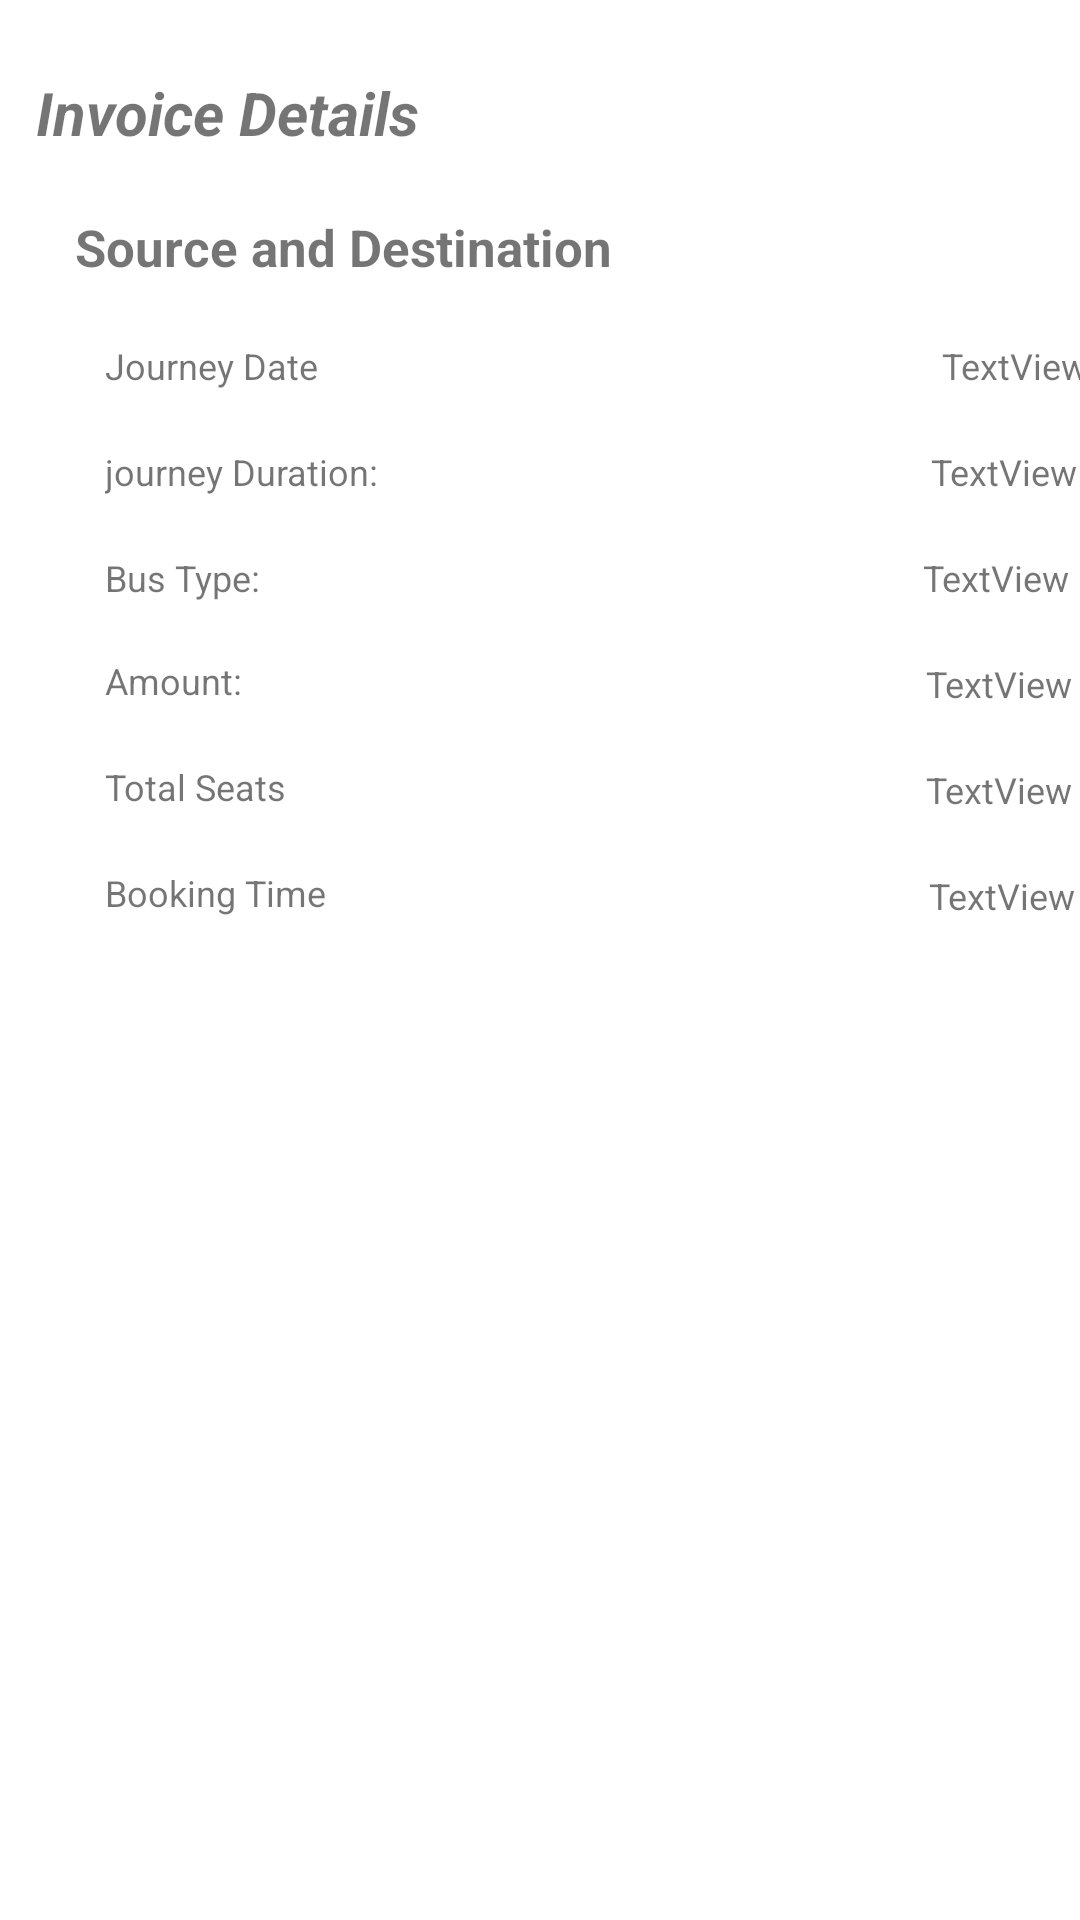

Layout XML and referenced resources for this Android screen:
<!-- AndroidManifest.xml: application theme AppTheme -->
<!-- res/layout/activity_invoice.xml -->
<?xml version="1.0" encoding="utf-8"?>
<androidx.constraintlayout.widget.ConstraintLayout xmlns:android="http://schemas.android.com/apk/res/android"
    xmlns:app="http://schemas.android.com/apk/res-auto"
    xmlns:tools="http://schemas.android.com/tools"
    android:layout_width="match_parent"
    android:layout_height="match_parent"
    tools:context=".InvoiceActivity">

    <RelativeLayout
        android:id="@+id/rel"
        android:layout_width="375dp"
        android:layout_height="265dp"
        android:layout_marginStart="16dp"
        android:layout_marginTop="8dp"
        android:background="@drawable/rectangle"
        app:layout_constraintStart_toStartOf="parent"
        app:layout_constraintTop_toBottomOf="@+id/dsd">

    </RelativeLayout>

    <ImageView
        android:id="@+id/img6"
        android:layout_width="170dp"
        android:layout_height="5dp"
        android:layout_marginStart="9dp"
        android:layout_marginTop="31dp"
        android:layerType="software"
        android:src="@drawable/dotted"
        app:layout_constraintStart_toEndOf="@+id/textView17"
        app:layout_constraintTop_toBottomOf="@+id/img5" />

    <ImageView
        android:id="@+id/img7"
        android:layout_width="208dp"
        android:layout_height="5dp"
        android:layout_marginStart="8dp"
        android:layout_marginTop="28dp"
        android:layerType="software"
        android:src="@drawable/dotted"
        app:layout_constraintStart_toEndOf="@+id/textView18"
        app:layout_constraintTop_toBottomOf="@+id/textView17" />

    <ImageView
        android:id="@+id/img9"
        android:layout_width="204dp"
        android:layout_height="5dp"
        android:layout_marginStart="4dp"
        android:layout_marginTop="28dp"
        android:layerType="software"
        android:src="@drawable/dotted"
        app:layout_constraintStart_toEndOf="@+id/textView20"
        app:layout_constraintTop_toBottomOf="@+id/img8" />

    <ImageView
        android:id="@+id/img10"
        android:layout_width="189dp"
        android:layout_height="5dp"
        android:layout_marginStart="7dp"
        android:layout_marginTop="32dp"
        android:layerType="software"
        android:src="@drawable/dotted"
        app:layout_constraintStart_toEndOf="@+id/textView21"
        app:layout_constraintTop_toBottomOf="@+id/img9" />

    <ImageView
        android:id="@+id/img8"
        android:layout_width="216dp"
        android:layout_height="5dp"
        android:layout_marginStart="7dp"
        android:layout_marginTop="32dp"
        android:layerType="software"
        android:src="@drawable/dotted"
        app:layout_constraintStart_toEndOf="@+id/textView19"
        app:layout_constraintTop_toBottomOf="@+id/img7" />

    <TextView
        android:id="@+id/seats"
        android:layout_width="wrap_content"
        android:layout_height="wrap_content"
        android:layout_marginStart="5dp"
        android:layout_marginTop="19dp"
        android:text="TextView"
        android:textSize="12dp"
        app:layout_constraintStart_toEndOf="@+id/img9"
        app:layout_constraintTop_toBottomOf="@+id/amt" />

    <TextView
        android:id="@+id/bType"
        android:layout_width="wrap_content"
        android:layout_height="wrap_content"
        android:layout_marginStart="5dp"
        android:layout_marginTop="19dp"
        android:text="TextView"
        android:textSize="12dp"
        app:layout_constraintStart_toEndOf="@+id/img7"
        app:layout_constraintTop_toBottomOf="@+id/jduration" />

    <TextView
        android:id="@+id/textView20"
        android:layout_width="wrap_content"
        android:layout_height="wrap_content"
        android:layout_marginStart="35dp"
        android:layout_marginTop="19dp"
        android:text="Total Seats"
        android:textSize="12dp"
        app:layout_constraintStart_toStartOf="parent"
        app:layout_constraintTop_toBottomOf="@+id/textView19" />

    <TextView
        android:id="@+id/dsd"
        android:layout_width="wrap_content"
        android:layout_height="wrap_content"
        android:layout_marginLeft="12dp"
        android:layout_marginTop="24dp"
        android:text="Invoice Details"
        android:textSize="20dp"
        android:textStyle="bold|italic"
        app:layout_constraintLeft_toLeftOf="parent"
        app:layout_constraintTop_toTopOf="parent" />

    <TextView
        android:id="@+id/city"
        android:layout_width="wrap_content"
        android:layout_height="wrap_content"
        android:layout_marginStart="25dp"
        android:layout_marginTop="20dp"
        android:text="Source and Destination"
        android:textSize="17dp"
        android:textStyle="bold"
        app:layout_constraintStart_toStartOf="parent"
        app:layout_constraintTop_toBottomOf="@+id/dsd" />

    <TextView
        android:id="@+id/tv"
        android:layout_width="wrap_content"
        android:layout_height="wrap_content"
        android:layout_marginStart="35dp"
        android:layout_marginTop="20dp"
        android:text="Journey Date"
        android:textSize="12dp"
        app:layout_constraintStart_toStartOf="parent"
        app:layout_constraintTop_toBottomOf="@+id/city" />

    <TextView
        android:id="@+id/jdate"
        android:layout_width="wrap_content"
        android:layout_height="wrap_content"
        android:layout_marginStart="5dp"
        android:layout_marginTop="20dp"
        android:text="TextView"
        android:textSize="12dp"
        app:layout_constraintStart_toEndOf="@+id/img5"
        app:layout_constraintTop_toBottomOf="@+id/city" />

    <ImageView
        android:id="@+id/img5"
        android:layout_width="199dp"
        android:layout_height="5dp"
        android:layout_marginStart="4dp"
        android:layout_marginTop="28dp"
        android:layerType="software"
        android:src="@drawable/dotted"
        app:layout_constraintStart_toEndOf="@+id/tv"
        app:layout_constraintTop_toBottomOf="@+id/city" />

    <TextView
        android:id="@+id/textView17"
        android:layout_width="wrap_content"
        android:layout_height="wrap_content"
        android:layout_marginStart="35dp"
        android:layout_marginTop="19dp"
        android:text="journey Duration:"
        android:textSize="12dp"
        app:layout_constraintStart_toStartOf="parent"
        app:layout_constraintTop_toBottomOf="@+id/tv" />

    <TextView
        android:id="@+id/textView18"
        android:layout_width="wrap_content"
        android:layout_height="wrap_content"
        android:layout_marginStart="35dp"
        android:layout_marginTop="19dp"
        android:text="Bus Type:"
        android:textSize="12dp"
        app:layout_constraintStart_toStartOf="parent"
        app:layout_constraintTop_toBottomOf="@+id/textView17" />

    <TextView
        android:id="@+id/textView19"
        android:layout_width="wrap_content"
        android:layout_height="wrap_content"
        android:layout_marginStart="35dp"
        android:layout_marginTop="18dp"
        android:text="Amount:"
        android:textSize="12dp"
        app:layout_constraintStart_toStartOf="parent"
        app:layout_constraintTop_toBottomOf="@+id/textView18" />

    <TextView
        android:id="@+id/textView21"
        android:layout_width="wrap_content"
        android:layout_height="wrap_content"
        android:layout_marginStart="35dp"
        android:layout_marginTop="19dp"
        android:text="Booking Time"
        android:textSize="12dp"
        app:layout_constraintStart_toStartOf="parent"
        app:layout_constraintTop_toBottomOf="@+id/textView20" />

    <TextView
        android:id="@+id/jduration"
        android:layout_width="wrap_content"
        android:layout_height="wrap_content"
        android:layout_marginStart="5dp"
        android:layout_marginTop="19dp"
        android:text="TextView"
        android:textSize="12dp"
        app:layout_constraintStart_toEndOf="@+id/img6"
        app:layout_constraintTop_toBottomOf="@+id/jdate" />

    <TextView
        android:id="@+id/amt"
        android:layout_width="wrap_content"
        android:layout_height="wrap_content"
        android:layout_marginStart="5dp"
        android:layout_marginTop="19dp"
        android:text="TextView"
        android:textSize="12dp"
        app:layout_constraintStart_toEndOf="@+id/img8"
        app:layout_constraintTop_toBottomOf="@+id/bType" />

    <TextView
        android:id="@+id/btime"
        android:layout_width="wrap_content"
        android:layout_height="wrap_content"
        android:layout_marginStart="5dp"
        android:layout_marginTop="19dp"
        android:text="TextView"
        android:textSize="12dp"
        app:layout_constraintStart_toEndOf="@+id/img10"
        app:layout_constraintTop_toBottomOf="@+id/seats" />

</androidx.constraintlayout.widget.ConstraintLayout>
<!-- resources referenced by this layout -->
<resources>
  <style name="AppTheme" parent="Theme.MaterialComponents.Light.DarkActionBar">
          <item name="colorSecondary">?attr/colorPrimary</item>
          <item name="scrimBackground">@color/mtrl_scrim_color</item>
          <item name="textAppearanceHeadline1">@style/TextAppearance.MaterialComponents.Headline1</item>
          <item name="textAppearanceHeadline2">@style/TextAppearance.MaterialComponents.Headline2</item>
          <item name="textAppearanceHeadline3">@style/TextAppearance.MaterialComponents.Headline3</item>
          <item name="textAppearanceHeadline4">@style/TextAppearance.MaterialComponents.Headline4</item>
          <item name="textAppearanceHeadline5">@style/TextAppearance.MaterialComponents.Headline5</item>
          <item name="textAppearanceHeadline6">@style/TextAppearance.MaterialComponents.Headline6</item>
          <item name="textAppearanceSubtitle1">@style/TextAppearance.MaterialComponents.Subtitle1</item>
          <item name="textAppearanceSubtitle2">@style/TextAppearance.MaterialComponents.Subtitle2</item>
          <item name="textAppearanceBody1">@style/TextAppearance.MaterialComponents.Body1</item>
          <item name="textAppearanceBody2">@style/TextAppearance.MaterialComponents.Body2</item>
          <item name="textAppearanceCaption">@style/TextAppearance.MaterialComponents.Caption</item>
          <item name="textAppearanceButton">@style/TextAppearance.MaterialComponents.Button</item>
          <item name="textAppearanceOverline">@style/TextAppearance.MaterialComponents.Overline</item>
  
      </style>
</resources>
